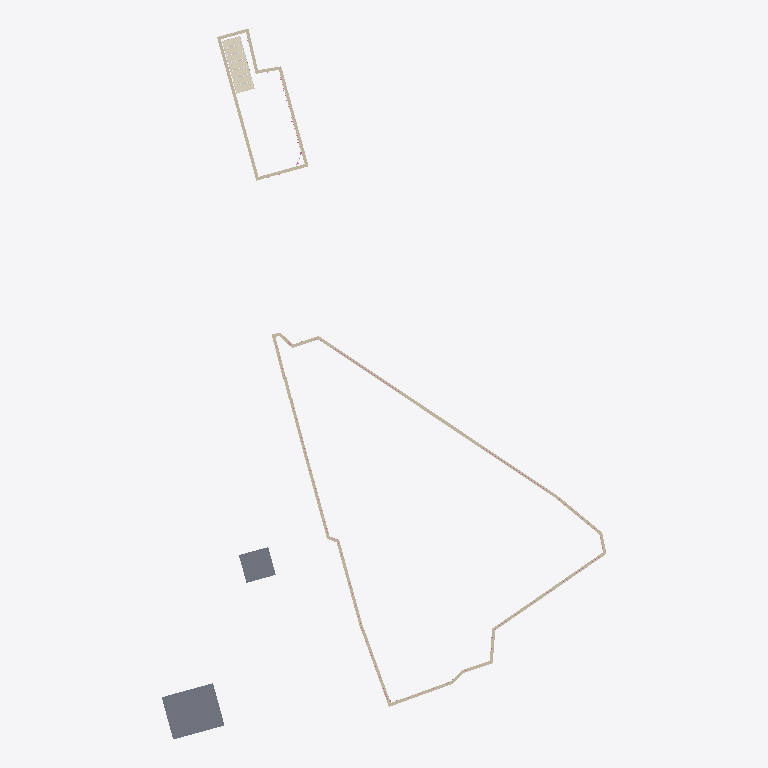
Plan cut of the same IFC building model at storey 'Poziom 3' (level 78.45 m, cut at 79.85 m), seen from above with north up, elements coloured by IFC class (only those large enough to see are counted): 29 walls (beige), 7 coverings (cream), 2 slabs (grey). Cut surfaces are drawn darker.
Extent 142.0 m × 227.1 m × 15.0 m (x, y, z). Storeys (3): Poziom 1 at 0.00 m; Poziom 2 at 4.00 m; Poziom 3 at 78.45 m. Elements (414): 146 IfcRailing, 85 IfcWallStandardCase, 81 IfcBuildingElementProxy, 28 IfcFlowTerminal, 18 IfcSlab, 14 IfcCovering, 14 IfcDoor, 14 IfcWall, 14 IfcWindow.

HEADER;
FILE_DESCRIPTION(('ViewDefinition [CoordinationView_V2.0]','RevitIdentifiers [ContentGUID: 503db8d4-05dd-4aaf-b269-6aaa58e90b34, VersionGUID: e3683e63-8005-4b59-84de-2ccb0a322605, NumberOfSaves: 48]','CoordinateReference [CoordinateBase: Punkt bazowy projektu, ProjectSite: Teren domyślny]'),'2;1');
FILE_NAME('Koordynacja.ifc','2025-10-17T17:19:14+01:00',(''),(''),'ODA SDAI 24.12','Autodesk Revit 25.4.0.32 (PLK) - IFC 25.4.0.32','');
FILE_SCHEMA(('IFC2X3'));
ENDSEC;
DATA;
#28=IFCPROJECT('1GFRZK1TrAhx9fQggd5lJ4',#18,'0001',$,$,'Nazwa projektu','Stan projektu',(#23),#299417);
#47=IFCSITE('1GFRZK1TrAhx9fQggd5lJ6',#18,'Default',$,$,#46,$,$,.ELEMENT.,(42,24,53,508911),(-71,-15,-29,-58837),0.0,$,$);
#33=IFCBUILDING('1GFRZK1TrAhx9fQggd5lJ5',#18,'',$,$,#31,$,'',.ELEMENT.,$,$,#32);
#36=IFCBUILDINGSTOREY('3Zu5Bv0LOHrPC10026FoQQ',#18,'Poziom 1',$,'Poziom:8 mm - początek',#35,$,'Poziom 1',.ELEMENT.,0.0);
#40=IFCBUILDINGSTOREY('15Z0v90RiHrPC20026FoKR',#18,'Poziom 2',$,'Poziom:8 mm - początek',#39,$,'Poziom 2',.ELEMENT.,4000.0000000000005);
#44=IFCBUILDINGSTOREY('2uOrh3UED1b8$nIg5kYMy_',#18,'Poziom 3',$,'Poziom:8 mm - początek',#43,$,'Poziom 3',.ELEMENT.,78448.74969076016);
#235716=IFCSLAB('1HCBVtswo4Qo8NFPh4CF5b',#18,'Strop:Wykop 2:469400:2',$,'Strop:Wykop 2',#235710,#235709,'469400',.FLOOR.);
#235715=IFCSLAB('0HYYx1Ae54cv_dS_XTDVnq',#18,'Strop:Wykop 2:469400',$,'Strop:Wykop 2',#235683,#235698,'469400',.FLOOR.);
#111915=IFCWALLSTANDARDCASE('1jN12NbDj458NtdM05INFo',#18,'Ściana podstawowa:Namiot 4:396637',$,'Ściana podstawowa:Namiot 4',#111899,#111914,'396637');
#111832=IFCWALLSTANDARDCASE('1jN12NbDj458NtdM05IN90',#18,'Ściana podstawowa:Namiot 4:396527',$,'Ściana podstawowa:Namiot 4',#111816,#111831,'396527');
#132560=IFCWALLSTANDARDCASE('3zFzYqNsX2y8v73zAATevt',#18,'Ściana podstawowa:Namiot 4:399564',$,'Ściana podstawowa:Namiot 4',#132548,#132559,'399564');
#132672=IFCWALLSTANDARDCASE('3zFzYqNsX2y8v73zAATevR',#18,'Ściana podstawowa:Namiot 4:399584',$,'Ściana podstawowa:Namiot 4',#132656,#132671,'399584');
#112129=IFCWALLSTANDARDCASE('2uOrh3UED1b8$nIg5kYMrk',#18,'Ściana podstawowa:Namiot 5:398095',$,'Ściana podstawowa:Namiot 5',#112113,#112128,'398095');
#111720=IFCWALLSTANDARDCASE('1jN12NbDj458NtdM05INBe',#18,'Ściana podstawowa:Namiot 4:396359',$,'Ściana podstawowa:Namiot 4',#111704,#111719,'396359');
#111887=IFCWALLSTANDARDCASE('1jN12NbDj458NtdM05INEJ',#18,'Ściana podstawowa:Namiot 4:396604',$,'Ściana podstawowa:Namiot 4',#111872,#111886,'396604');
#112177=IFCWALLSTANDARDCASE('2uOrh3UED1b8$nIg5kYMqE',#18,'Ściana podstawowa:Namiot 4:398191',$,'Ściana podstawowa:Namiot 4',#112165,#112176,'398191');
#111587=IFCWALLSTANDARDCASE('1jN12NbDj458NtdM05INK3',#18,'Ściana podstawowa:Namiot 4:396204',$,'Ściana podstawowa:Namiot 4',#111567,#111586,'396204');
#132696=IFCWALLSTANDARDCASE('3zFzYqNsX2y8v73zAATevU',#18,'Ściana podstawowa:Namiot 4:399589',$,'Ściana podstawowa:Namiot 4',#132684,#132695,'399589');
#132616=IFCWALLSTANDARDCASE('3zFzYqNsX2y8v73zAATevj',#18,'Ściana podstawowa:Namiot 4:399574',$,'Ściana podstawowa:Namiot 4',#132600,#132615,'399574');
#111683=IFCWALLSTANDARDCASE('1jN12NbDj458NtdM05INAB',#18,'Ściana podstawowa:Namiot 5:396324',$,'Ściana podstawowa:Namiot 5',#111667,#111682,'396324');
#202062=IFCCOVERING('3zFzYqNsX2y8v73zAATj8l',#18,'Sufit złożony:Constuction_Ceiling_Zeppelin-Rental-GmbH:410772',$,'Sufit złożony:Constuction_Ceiling_Zeppelin-Rental-GmbH',#202051,#202061,'410772',.CEILING.);
#228594=IFCCOVERING('3zFzYqNsX2y8v73zAATj3H',#18,'Sufit złożony:Constuction_Ceiling_Zeppelin-Rental-GmbH:411242',$,'Sufit złożony:Constuction_Ceiling_Zeppelin-Rental-GmbH',#228583,#228593,'411242',.CEILING.);
#175529=IFCCOVERING('3zFzYqNsX2y8v73zAATjG5',#18,'Sufit złożony:Constuction_Ceiling_Zeppelin-Rental-GmbH:410302',$,'Sufit złożony:Constuction_Ceiling_Zeppelin-Rental-GmbH',#175518,#175528,'410302',.CEILING.);
#188796=IFCCOVERING('3zFzYqNsX2y8v73zAATjKI',#18,'Sufit złożony:Constuction_Ceiling_Zeppelin-Rental-GmbH:410537',$,'Sufit złożony:Constuction_Ceiling_Zeppelin-Rental-GmbH',#188785,#188795,'410537',.CEILING.);
#215328=IFCCOVERING('3zFzYqNsX2y8v73zAATjF4',#18,'Sufit złożony:Constuction_Ceiling_Zeppelin-Rental-GmbH:411007',$,'Sufit złożony:Constuction_Ceiling_Zeppelin-Rental-GmbH',#215317,#215327,'411007',.CEILING.);
#139041=IFCCOVERING('3zFzYqNsX2y8v73zAATgbR',#18,'Sufit złożony:Constuction_Ceiling_Zeppelin-Rental-GmbH:409568',$,'Sufit złożony:Constuction_Ceiling_Zeppelin-Rental-GmbH',#139030,#139040,'409568',.CEILING.);
#162263=IFCCOVERING('3zFzYqNsX2y8v73zAATjSM',#18,'Sufit złożony:Constuction_Ceiling_Zeppelin-Rental-GmbH:410029',$,'Sufit złożony:Constuction_Ceiling_Zeppelin-Rental-GmbH',#162252,#162262,'410029',.CEILING.);
#112064=IFCWALLSTANDARDCASE('1jN12NbDj458NtdM05INDE',#18,'Ściana podstawowa:Namiot 4:396769',$,'Ściana podstawowa:Namiot 4',#112017,#112063,'396769');
#112201=IFCWALLSTANDARDCASE('2uOrh3UED1b8$nIg5kYMtP',#18,'Ściana podstawowa:Namiot 4:398264',$,'Ściana podstawowa:Namiot 4',#112189,#112200,'398264');
#111804=IFCWALLSTANDARDCASE('1jN12NbDj458NtdM05IN8L',#18,'Ściana podstawowa:Namiot 4:396474',$,'Ściana podstawowa:Namiot 4',#111788,#111803,'396474');
#132588=IFCWALLSTANDARDCASE('3zFzYqNsX2y8v73zAATevg',#18,'Ściana podstawowa:Namiot 4:399569',$,'Ściana podstawowa:Namiot 4',#132572,#132587,'399569');
#111776=IFCWALLSTANDARDCASE('1jN12NbDj458NtdM05IN8e',#18,'Ściana podstawowa:Namiot 4:396423',$,'Ściana podstawowa:Namiot 4',#111760,#111775,'396423');
#111943=IFCWALLSTANDARDCASE('1jN12NbDj458NtdM05INFJ',#18,'Ściana podstawowa:Namiot 4:396668',$,'Ściana podstawowa:Namiot 4',#111927,#111942,'396668');
#132644=IFCWALLSTANDARDCASE('3zFzYqNsX2y8v73zAATevW',#18,'Ściana podstawowa:Namiot 4:399579',$,'Ściana podstawowa:Namiot 4',#132628,#132643,'399579');
#132744=IFCWALLSTANDARDCASE('3zFzYqNsX2y8v73zAATe$B',#18,'Ściana podstawowa:Namiot 4:399728',$,'Ściana podstawowa:Namiot 4',#132732,#132743,'399728');
#112092=IFCWALLSTANDARDCASE('1jN12NbDj458NtdM05IN3h',#18,'Ściana podstawowa:Wjazd:396868',$,'Ściana podstawowa:Wjazd',#112076,#112091,'396868');
#111860=IFCWALLSTANDARDCASE('1jN12NbDj458NtdM05INEX',#18,'Ściana podstawowa:Namiot 4:396558',$,'Ściana podstawowa:Namiot 4',#111844,#111859,'396558');
#111655=IFCWALLSTANDARDCASE('1jN12NbDj458NtdM05INAi',#18,'Ściana podstawowa:Namiot 4:396291',$,'Ściana podstawowa:Namiot 4',#111639,#111654,'396291');
#112153=IFCWALLSTANDARDCASE('2uOrh3UED1b8$nIg5kYMqo',#18,'Ściana podstawowa:Wjazd:398163',$,'Ściana podstawowa:Wjazd',#112141,#112152,'398163');
#132720=IFCWALLSTANDARDCASE('3zFzYqNsX2y8v73zAATe$p',#18,'Ściana podstawowa:Wjazd:399688',$,'Ściana podstawowa:Wjazd',#132708,#132719,'399688');
#111976=IFCWALLSTANDARDCASE('1jN12NbDj458NtdM05INCD',#18,'Ściana podstawowa:Namiot 4:396706',$,'Ściana podstawowa:Namiot 4',#111955,#111975,'396706');
#111748=IFCWALLSTANDARDCASE('1jN12NbDj458NtdM05INBF',#18,'Ściana podstawowa:Namiot 4:396384',$,'Ściana podstawowa:Namiot 4',#111732,#111747,'396384');
#111627=IFCWALLSTANDARDCASE('1jN12NbDj458NtdM05INLx',#18,'Ściana podstawowa:Namiot 4:396244',$,'Ściana podstawowa:Namiot 4',#111611,#111626,'396244');
#112005=IFCWALLSTANDARDCASE('1jN12NbDj458NtdM05INDe',#18,'Ściana podstawowa:Namiot 4:396743',$,'Ściana podstawowa:Namiot 4',#111988,#112004,'396743');
ENDSEC;
